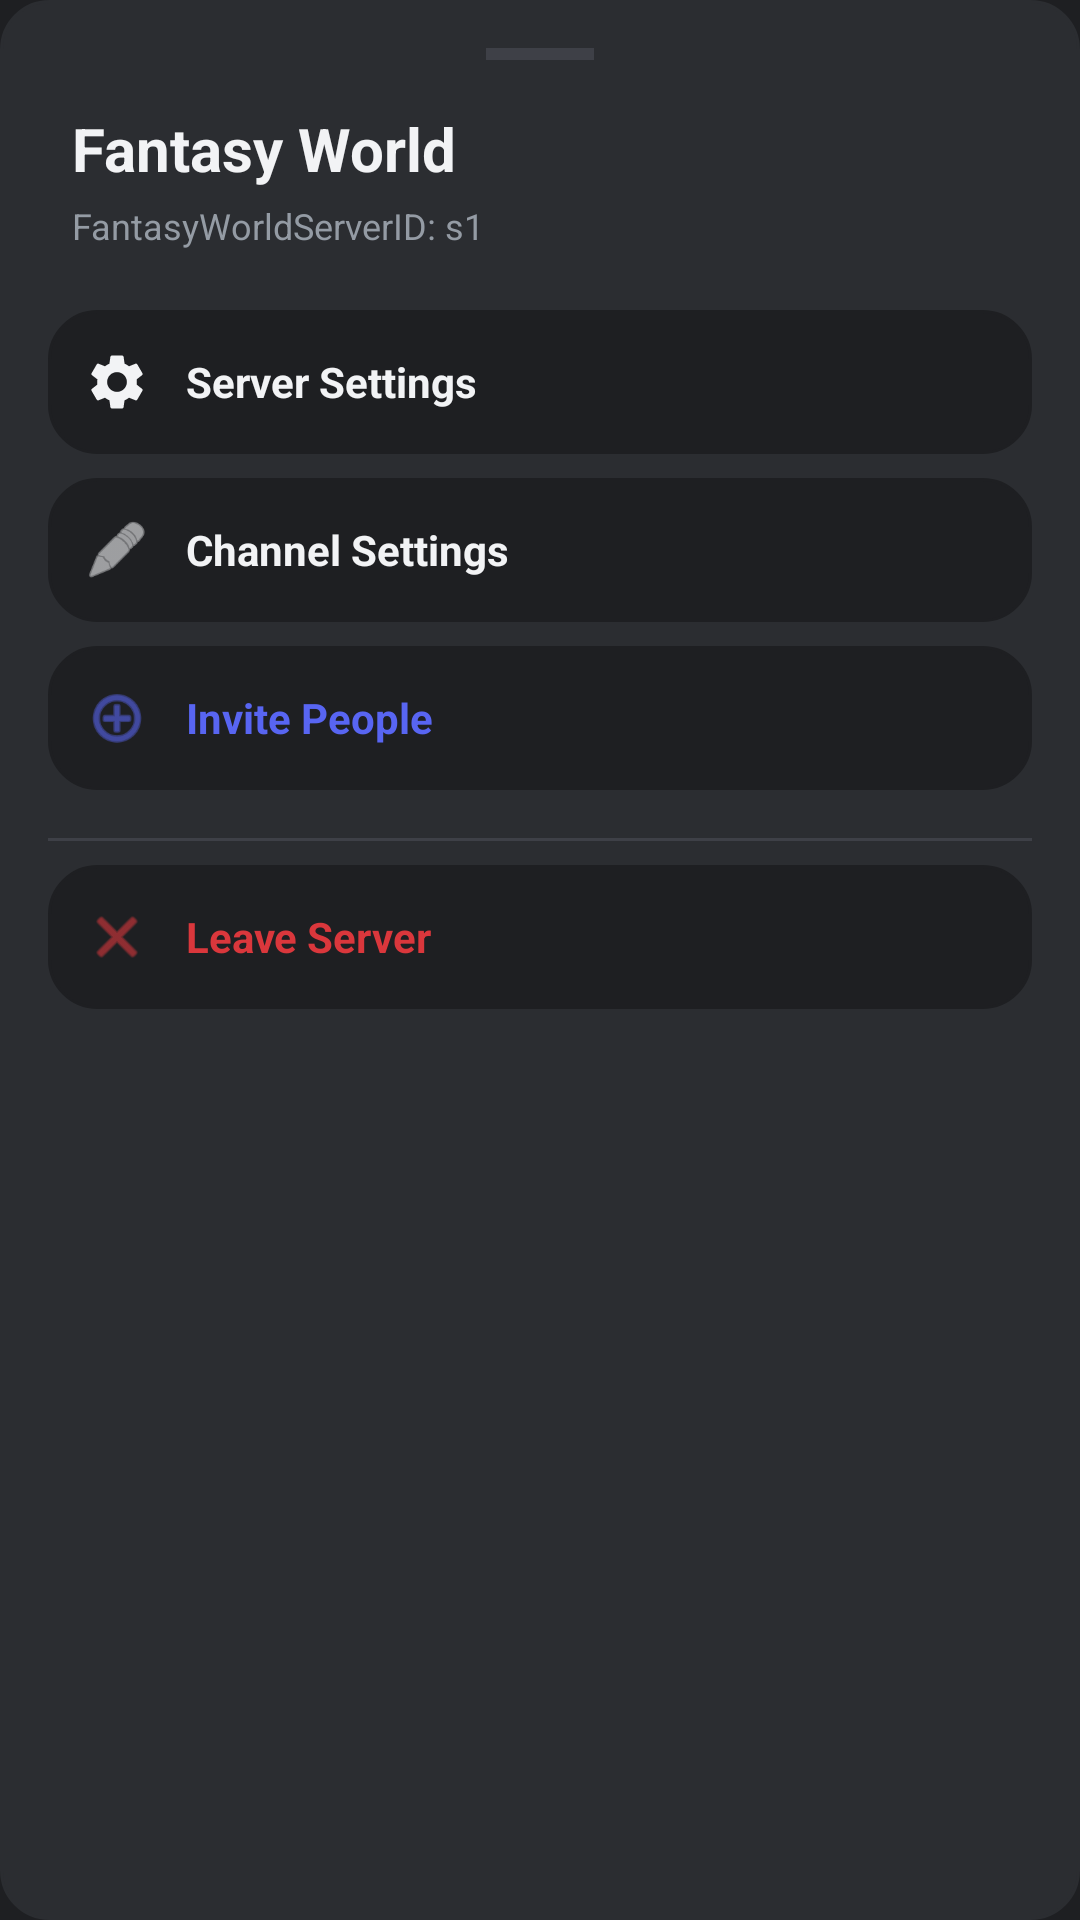

Layout XML and referenced resources for this Android screen:
<!-- AndroidManifest.xml: application theme Theme.CloneDiscordApp -->
<!-- res/layout/fragment_server_menu_sheet.xml -->
<?xml version="1.0" encoding="utf-8"?>
<LinearLayout xmlns:android="http://schemas.android.com/apk/res/android"
    xmlns:app="http://schemas.android.com/apk/res-auto"
    android:layout_width="match_parent"
    android:layout_height="wrap_content"
    android:orientation="vertical"
    android:background="@drawable/bg_rounded_deep"
    android:backgroundTint="@color/discord_dark_floating"
    android:padding="16dp">

    
    <View
        android:layout_width="36dp"
        android:layout_height="4dp"
        android:layout_gravity="center_horizontal"
        android:background="@color/discord_divider"
        android:layout_marginBottom="16dp" />

    
    <TextView
        android:id="@+id/tv_menu_server_name"
        android:layout_width="wrap_content"
        android:layout_height="wrap_content"
        android:text="Fantasy World"
        android:textColor="@color/discord_text_primary"
        android:textSize="20sp"
        android:textStyle="bold"
        android:layout_marginStart="8dp"
        android:layout_marginBottom="4dp" />

    
    <TextView
        android:layout_width="wrap_content"
        android:layout_height="wrap_content"
        android:text="FantasyWorldServerID: s1"
        android:textColor="@color/discord_text_muted"
        android:textSize="12sp"
        android:layout_marginStart="8dp"
        android:layout_marginBottom="20dp" />

    
    <LinearLayout
        android:layout_width="match_parent"
        android:layout_height="wrap_content"
        android:orientation="vertical">

        
        <LinearLayout
            android:id="@+id/btn_menu_server_settings"
            android:layout_width="match_parent"
            android:layout_height="48dp"
            android:orientation="horizontal"
            android:gravity="center_vertical"
            android:paddingHorizontal="12dp"
            android:layout_marginBottom="8dp"
            android:background="@drawable/bg_rounded_deep"
            android:backgroundTint="@color/discord_dark_base"
            android:clickable="true"
            android:focusable="true"
            android:foreground="?android:attr/selectableItemBackground">

            <ImageView
                android:layout_width="22dp"
                android:layout_height="22dp"
                android:src="@drawable/ic_settings"
                app:tint="@color/discord_text_primary" />

            <TextView
                android:layout_width="wrap_content"
                android:layout_height="wrap_content"
                android:layout_marginStart="12dp"
                android:text="Server Settings"
                android:textColor="@color/discord_text_primary"
                android:textSize="14sp"
                android:textStyle="bold" />
        </LinearLayout>

        
        <LinearLayout
            android:id="@+id/btn_menu_channel_settings"
            android:layout_width="match_parent"
            android:layout_height="48dp"
            android:orientation="horizontal"
            android:gravity="center_vertical"
            android:paddingHorizontal="12dp"
            android:layout_marginBottom="8dp"
            android:background="@drawable/bg_rounded_deep"
            android:backgroundTint="@color/discord_dark_base"
            android:clickable="true"
            android:focusable="true"
            android:foreground="?android:attr/selectableItemBackground">

            <ImageView
                android:layout_width="22dp"
                android:layout_height="22dp"
                android:src="@android:drawable/ic_menu_edit"
                app:tint="@color/discord_text_primary" />

            <TextView
                android:layout_width="wrap_content"
                android:layout_height="wrap_content"
                android:layout_marginStart="12dp"
                android:text="Channel Settings"
                android:textColor="@color/discord_text_primary"
                android:textSize="14sp"
                android:textStyle="bold" />
        </LinearLayout>

        
        <LinearLayout
            android:id="@+id/btn_menu_invite"
            android:layout_width="match_parent"
            android:layout_height="48dp"
            android:orientation="horizontal"
            android:gravity="center_vertical"
            android:paddingHorizontal="12dp"
            android:layout_marginBottom="8dp"
            android:background="@drawable/bg_rounded_deep"
            android:backgroundTint="@color/discord_dark_base"
            android:clickable="true"
            android:focusable="true"
            android:foreground="?android:attr/selectableItemBackground">

            <ImageView
                android:layout_width="22dp"
                android:layout_height="22dp"
                android:src="@android:drawable/ic_menu_add"
                app:tint="@color/discord_blurple" />

            <TextView
                android:layout_width="wrap_content"
                android:layout_height="wrap_content"
                android:layout_marginStart="12dp"
                android:text="Invite People"
                android:textColor="@color/discord_blurple"
                android:textSize="14sp"
                android:textStyle="bold" />
        </LinearLayout>

        
        <View
            android:layout_width="match_parent"
            android:layout_height="1dp"
            android:background="@color/discord_divider"
            android:layout_marginVertical="8dp" />

        
        <LinearLayout
            android:id="@+id/btn_menu_leave"
            android:layout_width="match_parent"
            android:layout_height="48dp"
            android:orientation="horizontal"
            android:gravity="center_vertical"
            android:paddingHorizontal="12dp"
            android:layout_marginBottom="16dp"
            android:background="@drawable/bg_rounded_deep"
            android:backgroundTint="@color/discord_dark_base"
            android:clickable="true"
            android:focusable="true"
            android:foreground="?android:attr/selectableItemBackground">

            <ImageView
                android:layout_width="22dp"
                android:layout_height="22dp"
                android:src="@android:drawable/ic_menu_close_clear_cancel"
                app:tint="@color/discord_red" />

            <TextView
                android:layout_width="wrap_content"
                android:layout_height="wrap_content"
                android:layout_marginStart="12dp"
                android:text="Leave Server"
                android:textColor="@color/discord_red"
                android:textSize="14sp"
                android:textStyle="bold" />
        </LinearLayout>

    </LinearLayout>

</LinearLayout>
<!-- resources referenced by this layout -->
<resources>
  <color name="discord_blurple">#5865F2</color>
  <color name="discord_dark_base">#1E1F22</color>
  <color name="discord_dark_floating">#2B2D31</color>
  <color name="discord_divider">#3E4047</color>
  <color name="discord_red">#DA373C</color>
  <color name="discord_text_muted">#949BA4</color>
  <color name="discord_text_primary">#F2F3F5</color>
  <!-- drawable bg_rounded_deep (drawable) -->
  <?xml version="1.0" encoding="utf-8"?>
  <shape xmlns:android="http://schemas.android.com/apk/res/android">
      <solid android:color="@color/discord_dark_deep" />
      <corners android:radius="16dp" />
      <stroke android:width="1dp" android:color="@color/discord_dark_base" />
  </shape>
  <!-- drawable ic_settings (drawable) -->
  <vector xmlns:android="http://schemas.android.com/apk/res/android"
      android:width="24dp"
      android:height="24dp"
      android:viewportWidth="24"
      android:viewportHeight="24">
      <path
          android:fillColor="#FFFFFFFF"
          android:pathData="M19.14,12.94c0.04,-0.3 0.06,-0.61 0.06,-0.94c0,-0.32 -0.02,-0.64 -0.07,-0.94l2.03,-1.58c0.18,-0.14 0.23,-0.41 0.12,-0.61l-1.92,-3.32c-0.12,-0.22 -0.37,-0.29 -0.59,-0.22l-2.39,0.96c-0.5,-0.38 -1.03,-0.7 -1.62,-0.94L14.4,2.81c-0.04,-0.24 -0.24,-0.41 -0.48,-0.41h-3.84c-0.24,0 -0.43,0.17 -0.47,0.41L9.25,5.35C8.66,5.59 8.12,5.92 7.63,6.29L5.24,5.33c-0.22,-0.08 -0.47,0 -0.59,0.22L2.74,8.87c-0.12,0.21 -0.08,0.47 0.12,0.61l2.03,1.58C4.84,11.36 4.8,11.67 4.8,12c0,0.32 0.02,0.64 0.07,0.94l-2.03,1.58c-0.18,0.14 -0.23,0.41 -0.12,0.61l1.92,3.32c0.12,0.22 0.37,0.29 0.59,0.22l2.39,-0.96c0.5,0.38 1.03,0.7 1.62,0.94l0.36,2.54c0.05,0.24 0.24,0.41 0.48,0.41h3.84c0.24,0 0.44,-0.17 0.47,-0.41l0.36,-2.54c0.59,-0.24 1.13,-0.56 1.62,-0.94l2.39,0.96c0.22,0.08 0.47,0 0.59,-0.22l1.92,-3.32c0.12,-0.22 0.07,-0.47 -0.12,-0.61L19.14,12.94zM12,15.6c-1.98,0 -3.6,-1.62 -3.6,-3.6s1.62,-3.6 3.6,-3.6s3.6,1.62 3.6,3.6S13.98,15.6 12,15.6z"/>
  </vector>
  <style name="Theme.CloneDiscordApp" parent="Theme.MaterialComponents.DayNight.NoActionBar">
          <item name="colorPrimary">@color/discord_blurple</item>
          <item name="colorPrimaryVariant">@color/discord_blurple_pressed</item>
          <item name="colorOnPrimary">@color/discord_text_primary</item>
          
          <item name="colorSecondary">@color/discord_dark_alt</item>
          <item name="colorOnSecondary">@color/discord_text_primary</item>
          
          <item name="android:statusBarColor">@color/discord_dark_base</item>
          <item name="android:navigationBarColor">@color/discord_dark_base</item>
          
          <item name="android:windowBackground">@color/discord_dark_base</item>
          
          <item name="android:textColorPrimary">@color/discord_text_primary</item>
          <item name="android:textColorSecondary">@color/discord_text_secondary</item>
      </style>
  <color name="discord_dark_deep">#111214</color>
  <color name="discord_blurple_pressed">#4752C4</color>
  <color name="discord_dark_alt">#2B2D31</color>
  <color name="discord_text_secondary">#B5BAC1</color>
</resources>
